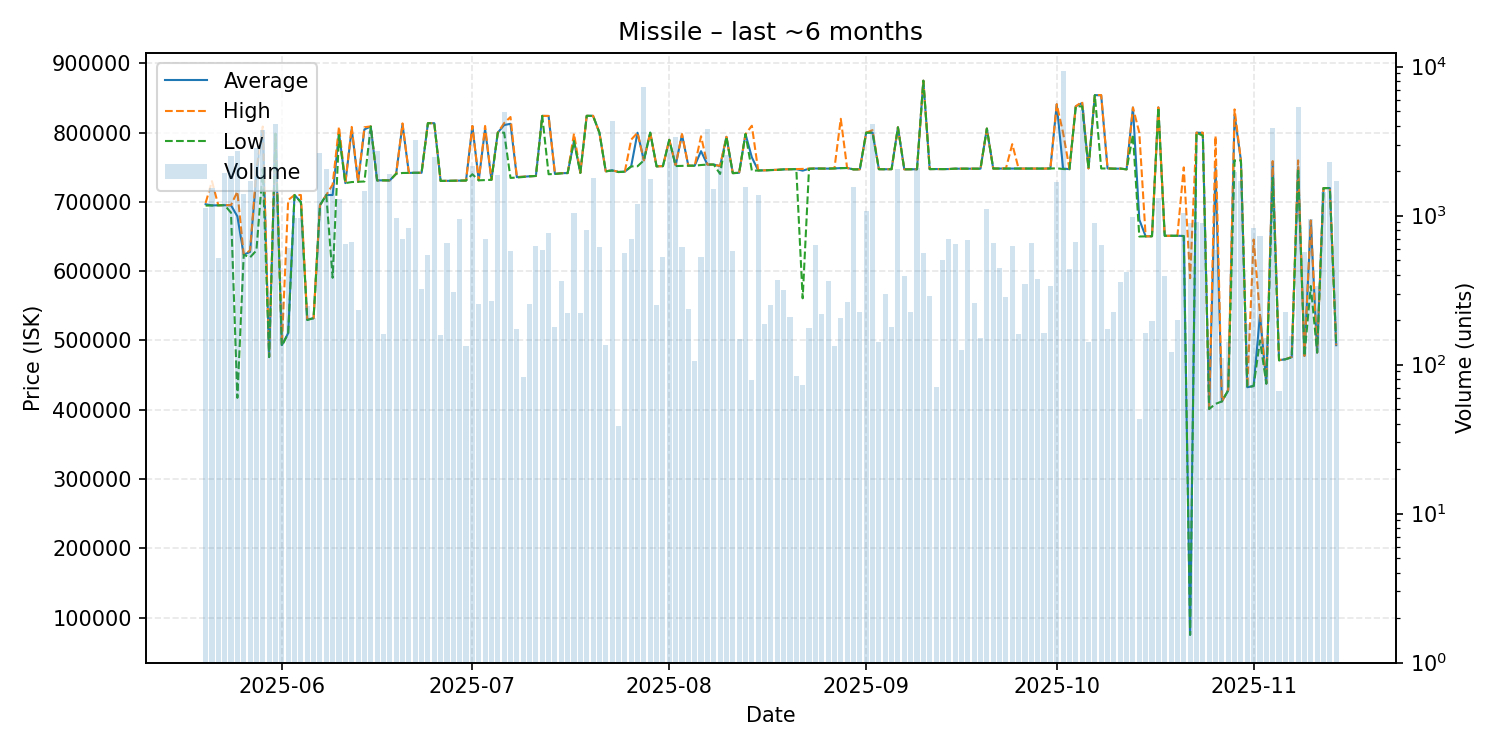

The table this chart was drawn from, first rows:
date, average, highest, lowest, order_count, volume
2025-05-20, 696700, 698500, 694700, 29, 1123
2025-05-21, 695000, 730000, 694900, 32, 1543
2025-05-22, 695100, 695100, 695100, 28, 517
2025-05-23, 695300, 695300, 695300, 22, 1921
2025-05-24, 695100, 695500, 684400, 35, 2523
2025-05-25, 679200, 715000, 417200, 40, 2694
2025-05-26, 623700, 623700, 623700, 37, 1388
2025-05-27, 628000, 630000, 620000, 32, 1707
2025-05-28, 739600, 746600, 630000, 171, 2860
2025-05-29, 802800, 808800, 747500, 57, 3726
2025-05-30, 476100, 476500, 476000, 26, 226
2025-05-31, 798400, 798400, 798400, 40, 4148
2025-06-01, 493200, 493400, 492100, 28, 263
2025-06-02, 510600, 702700, 510100, 33, 602
2025-06-03, 710000, 710000, 710000, 43, 959
2025-06-04, 700000, 710000, 699300, 30, 961
2025-06-05, 530200, 530700, 529500, 39, 247
2025-06-06, 532200, 532200, 532200, 20, 204
2025-06-07, 695300, 695300, 695300, 65, 2624
2025-06-08, 710000, 710000, 710000, 24, 2054
2025-06-09, 710000, 725100, 590500, 34, 1557
2025-06-10, 800000, 808600, 796700, 34, 1291
2025-06-11, 727200, 727200, 727200, 21, 642
2025-06-12, 805400, 808300, 728700, 33, 670
2025-06-13, 729100, 729100, 729100, 21, 232
2025-06-14, 804700, 807800, 729500, 169, 1471
2025-06-15, 808900, 809100, 808800, 38, 3712
2025-06-16, 731200, 731200, 730900, 28, 2716
2025-06-17, 731200, 731200, 731200, 22, 160
2025-06-18, 731100, 731100, 731000, 27, 1909
2025-06-19, 740700, 740700, 740700, 33, 961
2025-06-20, 811900, 813400, 741800, 26, 694
2025-06-21, 741900, 741900, 741900, 27, 830
2025-06-22, 742100, 742100, 742100, 48, 3211
2025-06-23, 742100, 742100, 742100, 17, 320
2025-06-24, 813700, 813700, 813700, 25, 543
2025-06-25, 813700, 813700, 813700, 27, 2464
2025-06-26, 730300, 730300, 730300, 16, 158
2025-06-27, 730400, 730400, 730400, 29, 656
2025-06-28, 730600, 730600, 730600, 35, 306
2025-06-29, 730800, 730800, 730800, 28, 947
2025-06-30, 730900, 730900, 730900, 23, 134
2025-07-01, 809600, 809700, 740000, 30, 2154
2025-07-02, 731200, 731200, 731200, 18, 254
2025-07-03, 805500, 809700, 731600, 32, 701
2025-07-04, 731900, 731900, 731900, 25, 269
2025-07-05, 800000, 800000, 800000, 30, 1869
2025-07-06, 811000, 813800, 800000, 38, 4958
2025-07-07, 812800, 822600, 734700, 89, 579
2025-07-08, 735750, 735950, 735200, 24, 172
2025-07-09, 736408, 736500, 736000, 14, 83
2025-07-10, 737000, 737000, 737000, 19, 256
2025-07-11, 737500, 737500, 737500, 39, 621
2025-07-12, 824200, 824200, 824200, 25, 588
2025-07-13, 824000, 824200, 740000, 28, 763
2025-07-14, 740400, 740400, 740400, 20, 178
2025-07-15, 741500, 741600, 741300, 20, 366
2025-07-16, 741700, 741700, 741700, 27, 223
2025-07-17, 788000, 798800, 788000, 38, 1037
2025-07-18, 742000, 742000, 742000, 15, 221
... 119 more rows
